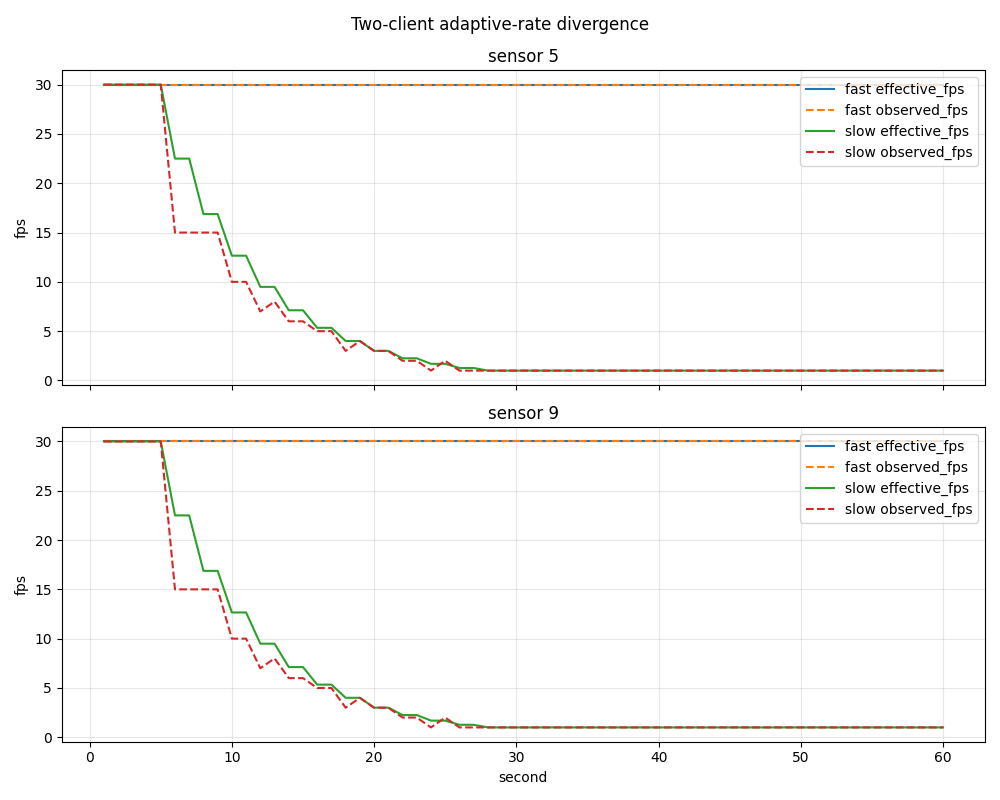

Data behind this chart, as committed beside it:
second, sensor_id, client_id, observed_fps, sensor_name, target_fps, effective_fps
1, 5, fast, 30, camera, 30.0, 30.0
1, 5, slow, 30, camera, 30.0, 30.0
1, 9, fast, 30, lidar, 30.0, 30.0
1, 9, slow, 30, lidar, 30.0, 30.0
2, 5, fast, 30, camera, 30.0, 30.0
2, 5, slow, 30, camera, 30.0, 30.0
2, 9, fast, 30, lidar, 30.0, 30.0
2, 9, slow, 30, lidar, 30.0, 30.0
3, 5, fast, 30, camera, 30.0, 30.0
3, 5, slow, 30, camera, 30.0, 30.0
3, 9, fast, 30, lidar, 30.0, 30.0
3, 9, slow, 30, lidar, 30.0, 30.0
4, 5, fast, 30, camera, 30.0, 30.0
4, 5, slow, 30, camera, 30.0, 30.0
4, 9, fast, 30, lidar, 30.0, 30.0
4, 9, slow, 30, lidar, 30.0, 30.0
5, 5, fast, 30, camera, 30.0, 30.0
5, 5, slow, 30, camera, 30.0, 30.0
5, 9, fast, 30, lidar, 30.0, 30.0
5, 9, slow, 30, lidar, 30.0, 30.0
6, 5, fast, 30, camera, 30.0, 30.0
6, 5, slow, 15, camera, 30.0, 22.5
6, 9, fast, 30, lidar, 30.0, 30.0
6, 9, slow, 15, lidar, 30.0, 22.5
7, 5, fast, 30, camera, 30.0, 30.0
7, 5, slow, 15, camera, 30.0, 22.5
7, 9, fast, 30, lidar, 30.0, 30.0
7, 9, slow, 15, lidar, 30.0, 22.5
8, 5, fast, 30, camera, 30.0, 30.0
8, 5, slow, 15, camera, 30.0, 16.88
8, 9, fast, 30, lidar, 30.0, 30.0
8, 9, slow, 15, lidar, 30.0, 16.88
9, 5, fast, 30, camera, 30.0, 30.0
9, 5, slow, 15, camera, 30.0, 16.88
9, 9, fast, 30, lidar, 30.0, 30.0
9, 9, slow, 15, lidar, 30.0, 16.88
10, 5, fast, 30, camera, 30.0, 30.0
10, 5, slow, 10, camera, 30.0, 12.66
10, 9, fast, 30, lidar, 30.0, 30.0
10, 9, slow, 10, lidar, 30.0, 12.66
11, 5, fast, 30, camera, 30.0, 30.0
11, 5, slow, 10, camera, 30.0, 12.66
11, 9, fast, 30, lidar, 30.0, 30.0
11, 9, slow, 10, lidar, 30.0, 12.66
12, 5, fast, 30, camera, 30.0, 30.0
12, 5, slow, 7, camera, 30.0, 9.492
12, 9, fast, 30, lidar, 30.0, 30.0
12, 9, slow, 7, lidar, 30.0, 9.492
13, 5, fast, 30, camera, 30.0, 30.0
13, 5, slow, 8, camera, 30.0, 9.492
13, 9, fast, 30, lidar, 30.0, 30.0
13, 9, slow, 8, lidar, 30.0, 9.492
14, 5, fast, 30, camera, 30.0, 30.0
14, 5, slow, 6, camera, 30.0, 7.119
14, 9, fast, 30, lidar, 30.0, 30.0
14, 9, slow, 6, lidar, 30.0, 7.119
15, 5, fast, 30, camera, 30.0, 30.0
15, 5, slow, 6, camera, 30.0, 7.119
15, 9, fast, 30, lidar, 30.0, 30.0
15, 9, slow, 6, lidar, 30.0, 7.119
... 180 more rows
